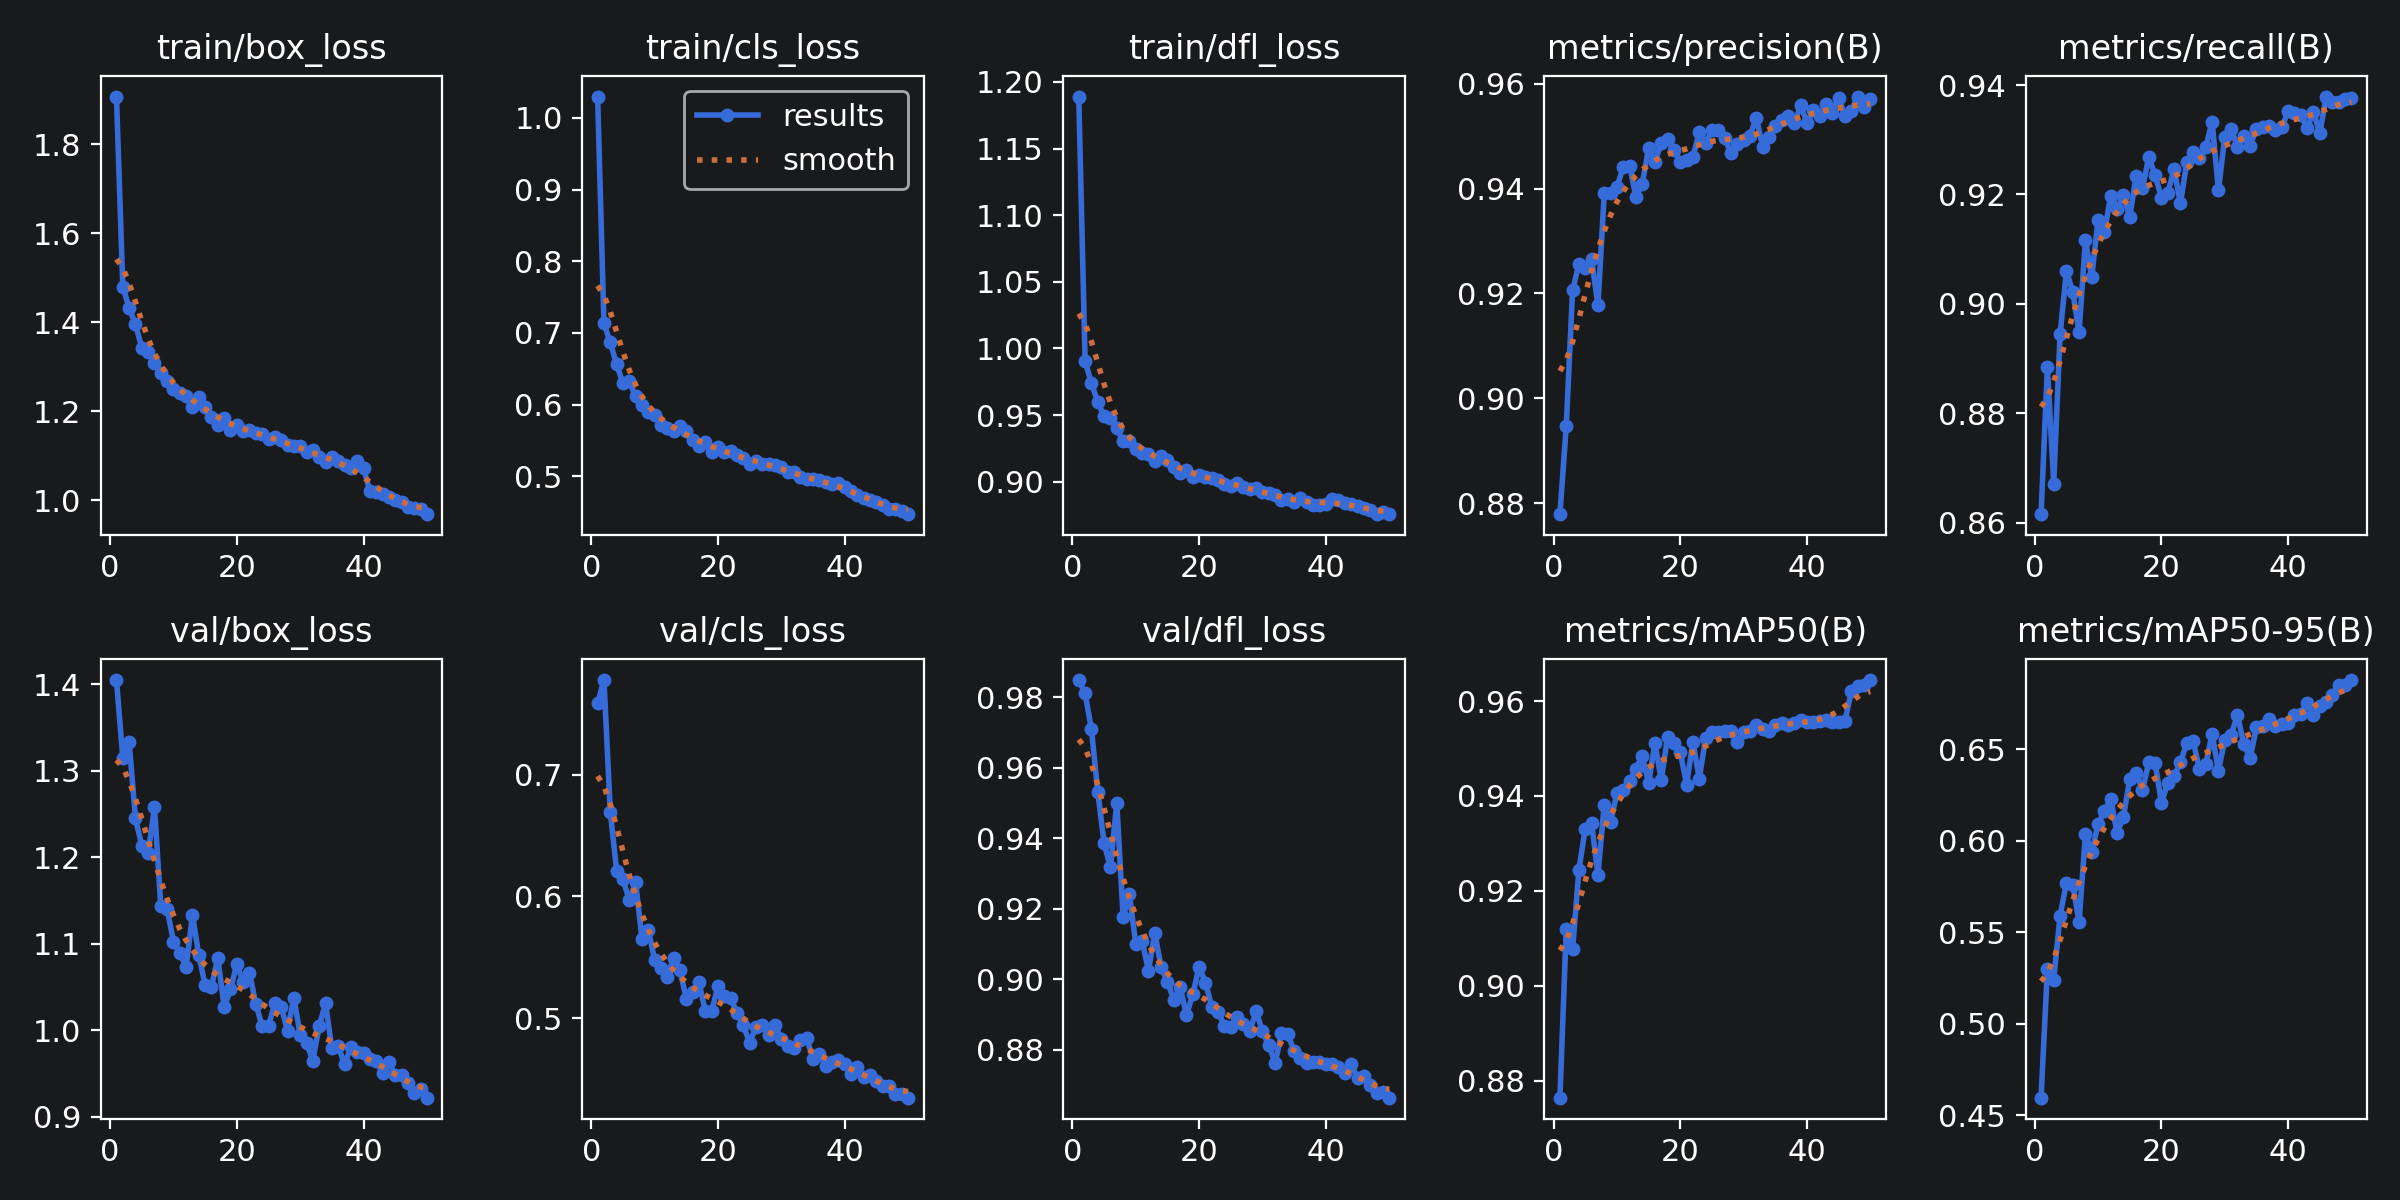

Source data for this figure (header and first rows):
epoch, time, train/box_loss, train/cls_loss, train/dfl_loss, metrics/precision(B), metrics/recall(B), metrics/mAP50(B), metrics/mAP50-95(B), val/box_loss, val/cls_loss, val/dfl_loss, lr/pg0, lr/pg1, lr/pg2
1, 295.7, 1.908, 1.03, 1.189, 0.8779, 0.8615, 0.8765, 0.4596, 1.405, 0.7584, 0.9849, 0.0006595, 0.0006595, 0.0006595
2, 398.1, 1.48, 0.7135, 0.9904, 0.8947, 0.8885, 0.9119, 0.5297, 1.315, 0.7776, 0.9812, 0.0013, 0.0013, 0.0013
3, 929.3, 1.433, 0.6868, 0.9741, 0.9206, 0.8671, 0.9077, 0.5242, 1.333, 0.6695, 0.971, 0.001914, 0.001914, 0.001914
4, 1039, 1.395, 0.6562, 0.9597, 0.9256, 0.8944, 0.9245, 0.559, 1.245, 0.6211, 0.9533, 0.001881, 0.001881, 0.001881
5, 1237, 1.343, 0.6301, 0.9493, 0.9249, 0.9059, 0.9331, 0.577, 1.213, 0.6139, 0.9386, 0.001842, 0.001842, 0.001842
6, 1524, 1.332, 0.6324, 0.9477, 0.9266, 0.9022, 0.9343, 0.5761, 1.205, 0.5968, 0.9317, 0.001802, 0.001802, 0.001802
7, 1718, 1.308, 0.6116, 0.94, 0.9177, 0.8948, 0.9234, 0.5556, 1.258, 0.6115, 0.9501, 0.001762, 0.001762, 0.001762
8, 1856, 1.286, 0.5992, 0.9305, 0.9391, 0.9117, 0.9382, 0.6038, 1.143, 0.5652, 0.9176, 0.001723, 0.001723, 0.001723
9, 1971, 1.268, 0.5895, 0.9306, 0.9391, 0.9048, 0.9346, 0.5939, 1.14, 0.5725, 0.9241, 0.001683, 0.001683, 0.001683
10, 2119, 1.25, 0.5861, 0.9246, 0.9403, 0.9154, 0.9405, 0.6092, 1.102, 0.5479, 0.9099, 0.001644, 0.001644, 0.001644
11, 2393, 1.24, 0.5713, 0.9217, 0.9442, 0.9132, 0.9413, 0.616, 1.089, 0.5412, 0.911, 0.001604, 0.001604, 0.001604
12, 2571, 1.234, 0.568, 0.9208, 0.9444, 0.9197, 0.9432, 0.6229, 1.073, 0.5334, 0.9023, 0.001564, 0.001564, 0.001564
13, 2730, 1.208, 0.5627, 0.9157, 0.9384, 0.9173, 0.9458, 0.6044, 1.133, 0.5494, 0.9132, 0.001525, 0.001525, 0.001525
14, 2874, 1.232, 0.5697, 0.9194, 0.9409, 0.9199, 0.9485, 0.613, 1.087, 0.5393, 0.9034, 0.001485, 0.001485, 0.001485
15, 2954, 1.21, 0.5631, 0.9162, 0.9476, 0.9159, 0.9427, 0.6336, 1.052, 0.5159, 0.8992, 0.001446, 0.001446, 0.001446
16, 3097, 1.187, 0.5509, 0.9114, 0.9451, 0.9234, 0.9511, 0.6373, 1.05, 0.521, 0.8942, 0.001406, 0.001406, 0.001406
17, 3235, 1.169, 0.5421, 0.9062, 0.9486, 0.9211, 0.9434, 0.6276, 1.084, 0.5295, 0.8979, 0.001366, 0.001366, 0.001366
18, 3426, 1.185, 0.5483, 0.9089, 0.9494, 0.9268, 0.9525, 0.6428, 1.027, 0.5056, 0.8898, 0.001327, 0.001327, 0.001327
19, 3864, 1.158, 0.5334, 0.9037, 0.9473, 0.9235, 0.9511, 0.6426, 1.047, 0.5055, 0.8957, 0.001287, 0.001287, 0.001287
20, 4009, 1.169, 0.5407, 0.9049, 0.9451, 0.9194, 0.9492, 0.6209, 1.076, 0.5262, 0.9036, 0.001248, 0.001248, 0.001248
21, 4098, 1.155, 0.5341, 0.9037, 0.9455, 0.9203, 0.9424, 0.6316, 1.055, 0.5183, 0.8991, 0.001208, 0.001208, 0.001208
22, 4203, 1.158, 0.5351, 0.9031, 0.9461, 0.9246, 0.9515, 0.6352, 1.066, 0.5168, 0.8922, 0.001168, 0.001168, 0.001168
23, 4478, 1.151, 0.5296, 0.901, 0.9507, 0.9184, 0.9436, 0.643, 1.03, 0.5038, 0.8908, 0.001129, 0.001129, 0.001129
24, 4656, 1.148, 0.5259, 0.8984, 0.9486, 0.9258, 0.9523, 0.6534, 1.005, 0.4939, 0.8867, 0.001089, 0.001089, 0.001089
25, 4832, 1.137, 0.5176, 0.8966, 0.9511, 0.9277, 0.9535, 0.6548, 1.005, 0.4797, 0.8864, 0.00105, 0.00105, 0.00105
26, 5028, 1.143, 0.5213, 0.8993, 0.9512, 0.9267, 0.9535, 0.6391, 1.031, 0.4929, 0.8894, 0.00101, 0.00101, 0.00101
27, 5215, 1.134, 0.518, 0.8958, 0.9496, 0.9286, 0.9536, 0.6417, 1.027, 0.4941, 0.8872, 0.0009704, 0.0009704, 0.0009704
28, 5301, 1.124, 0.5168, 0.8946, 0.9467, 0.9333, 0.9537, 0.6585, 0.9994, 0.4862, 0.8854, 0.0009308, 0.0009308, 0.0009308
29, 5410, 1.121, 0.5162, 0.8955, 0.9484, 0.9207, 0.9515, 0.6383, 1.038, 0.494, 0.8909, 0.0008912, 0.0008912, 0.0008912
30, 5536, 1.123, 0.5125, 0.8923, 0.9493, 0.9305, 0.9536, 0.6552, 0.9945, 0.483, 0.8852, 0.0008516, 0.0008516, 0.0008516
31, 5762, 1.108, 0.5068, 0.8912, 0.9501, 0.9321, 0.9537, 0.6578, 0.9853, 0.4767, 0.8812, 0.000812, 0.000812, 0.000812
32, 5859, 1.113, 0.5055, 0.8901, 0.9535, 0.9287, 0.955, 0.6689, 0.9647, 0.4751, 0.8763, 0.0007724, 0.0007724, 0.0007724
33, 5989, 1.098, 0.499, 0.886, 0.948, 0.9308, 0.9542, 0.6528, 1.005, 0.482, 0.8847, 0.0007328, 0.0007328, 0.0007328
34, 6344, 1.086, 0.4957, 0.8869, 0.9498, 0.9289, 0.9538, 0.6453, 1.031, 0.4833, 0.8845, 0.0006932, 0.0006932, 0.0006932
35, 6591, 1.096, 0.4964, 0.8847, 0.9519, 0.9319, 0.955, 0.662, 0.9788, 0.4664, 0.8796, 0.0006536, 0.0006536, 0.0006536
36, 6747, 1.089, 0.4946, 0.8877, 0.953, 0.9323, 0.9554, 0.663, 0.9813, 0.4704, 0.8777, 0.000614, 0.000614, 0.000614
37, 6792, 1.078, 0.4922, 0.8847, 0.9539, 0.9325, 0.955, 0.6668, 0.9605, 0.4608, 0.8762, 0.0005744, 0.0005744, 0.0005744
38, 7003, 1.072, 0.4889, 0.8825, 0.9524, 0.9318, 0.9554, 0.6627, 0.9803, 0.4643, 0.8765, 0.0005348, 0.0005348, 0.0005348
39, 7125, 1.087, 0.4905, 0.8826, 0.9559, 0.9323, 0.9559, 0.6639, 0.9744, 0.4655, 0.8766, 0.0004952, 0.0004952, 0.0004952
40, 7214, 1.071, 0.4857, 0.8831, 0.9525, 0.9352, 0.9556, 0.6643, 0.9731, 0.4624, 0.876, 0.0004556, 0.0004556, 0.0004556
41, 7270, 1.02, 0.48, 0.8871, 0.955, 0.9349, 0.9556, 0.669, 0.9662, 0.4539, 0.8758, 0.000416, 0.000416, 0.000416
42, 7525, 1.017, 0.4746, 0.8864, 0.9538, 0.9346, 0.9557, 0.6693, 0.9642, 0.4599, 0.875, 0.0003764, 0.0003764, 0.0003764
43, 7559, 1.013, 0.4698, 0.8844, 0.9561, 0.9321, 0.956, 0.6756, 0.9501, 0.4516, 0.8733, 0.0003368, 0.0003368, 0.0003368
44, 7598, 1.007, 0.4672, 0.8831, 0.9544, 0.9351, 0.9556, 0.6688, 0.9634, 0.4532, 0.8758, 0.0002972, 0.0002972, 0.0002972
45, 7663, 1, 0.4637, 0.8817, 0.9574, 0.9312, 0.9556, 0.6738, 0.9479, 0.4483, 0.8721, 0.0002576, 0.0002576, 0.0002576
46, 7699, 0.9965, 0.4605, 0.88, 0.9538, 0.9379, 0.9558, 0.6757, 0.948, 0.4444, 0.8725, 0.000218, 0.000218, 0.000218
47, 7742, 0.9838, 0.4547, 0.8791, 0.9548, 0.937, 0.962, 0.6798, 0.9383, 0.4439, 0.8699, 0.0001784, 0.0001784, 0.0001784
48, 7798, 0.9813, 0.4538, 0.8761, 0.9575, 0.9369, 0.9633, 0.6851, 0.927, 0.4379, 0.8678, 0.0001388, 0.0001388, 0.0001388
49, 7837, 0.9796, 0.4515, 0.8771, 0.9555, 0.9374, 0.9633, 0.6849, 0.9317, 0.4376, 0.8681, 9.92e-05, 9.92e-05, 9.92e-05
50, 7880, 0.9683, 0.4473, 0.8757, 0.9571, 0.9376, 0.9644, 0.6879, 0.9219, 0.4346, 0.8664, 5.96e-05, 5.96e-05, 5.96e-05
